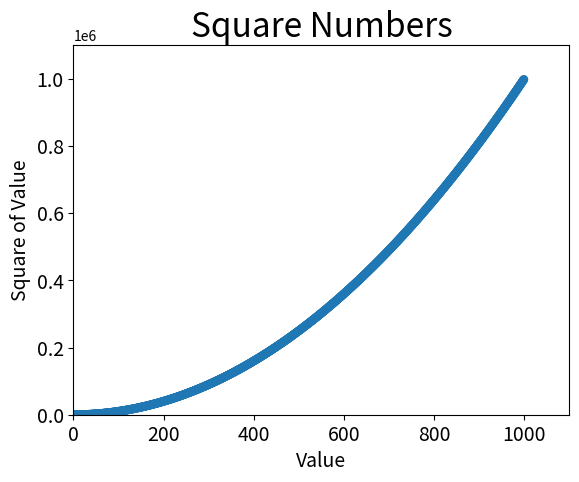

Reproduce this figure in Python.
import matplotlib.pyplot as plt

x_values = list(range(1,1000))
y_values = [x**2 for x in x_values]

plt.scatter(x_values, y_values, s = 40, edgecolor = 'none')

# Set chart title and lebel axes.
plt.title("Square Numbers", fontsize = 24)
plt.xlabel("Value", fontsize = 14)
plt.ylabel("Square of Value", fontsize = 14)

# Set size of tick labels.
plt.tick_params(axis = 'both', which = 'major', labelsize = 14)

# Set the range for each axis.
plt.axis([0, 1100, 0, 1100000])

plt.show()
